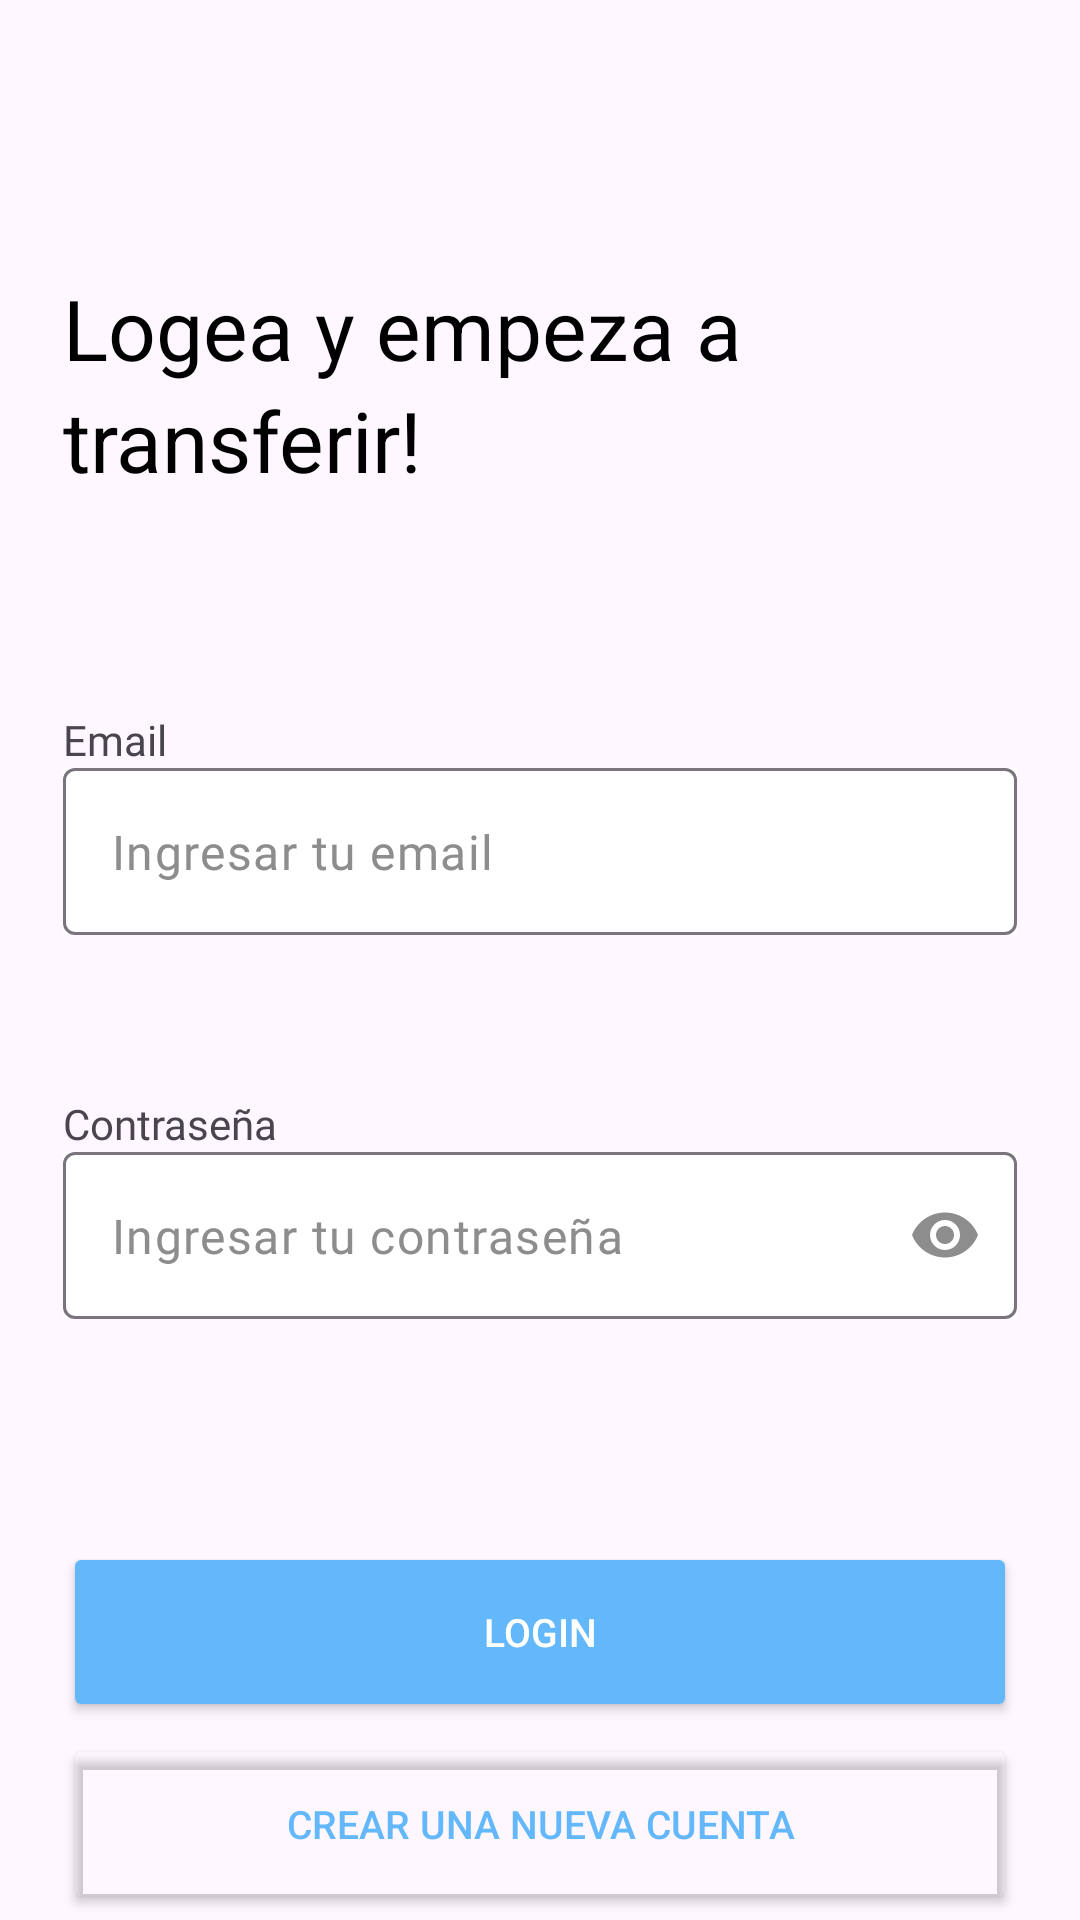

Produce the Android XML layout that renders to this screen, including the resource entries it uses.
<!-- AndroidManifest.xml: application theme Theme.Mobile_wallet_final -->
<!-- res/layout/fragment_login_page.xml -->
<?xml version="1.0" encoding="utf-8"?>
<androidx.constraintlayout.widget.ConstraintLayout xmlns:android="http://schemas.android.com/apk/res/android"
    xmlns:app="http://schemas.android.com/apk/res-auto"
    xmlns:tools="http://schemas.android.com/tools"
    android:layout_width="match_parent"
    android:layout_height="match_parent"
    tools:context=".ui.view.fragments.LoginPageFragment">

    <ImageView
        android:id="@+id/backgroundImageView"
        android:layout_width="wrap_content"
        android:layout_height="wrap_content"
        android:contentDescription="@string/background_login"
        android:src="@drawable/avion_background"
        app:layout_constraintBottom_toBottomOf="parent"
        app:layout_constraintEnd_toEndOf="parent"
        app:layout_constraintStart_toStartOf="parent"
        app:layout_constraintTop_toTopOf="parent" />

    <androidx.constraintlayout.widget.Guideline
        android:id="@+id/guideline1"
        android:layout_width="wrap_content"
        android:layout_height="wrap_content"
        android:orientation="horizontal"
        app:layout_constraintGuide_begin="0dp"
        app:layout_constraintGuide_percent="0.2" />

    <TextView
        style="@style/texto_grande"
        android:layout_width="0dp"
        android:layout_height="wrap_content"
        android:text="@string/logea_y_empeza_a"
        app:layout_constraintBottom_toBottomOf="@id/guideline1"
        app:layout_constraintEnd_toEndOf="@id/guidelinederecha"
        app:layout_constraintStart_toStartOf="@id/guidelineizquierda" />

    <androidx.constraintlayout.widget.Guideline
        android:id="@+id/guideline2"
        android:layout_width="wrap_content"
        android:layout_height="wrap_content"
        android:orientation="horizontal"
        app:layout_constraintGuide_begin="0dp"
        app:layout_constraintGuide_percent="0.4" />

    <TextView
        style="@style/texto_grande"
        android:layout_width="0dp"
        android:layout_height="wrap_content"
        android:text="@string/transferir"
        app:layout_constraintEnd_toEndOf="@id/guidelinederecha"
        app:layout_constraintStart_toStartOf="@id/guidelineizquierda"
        app:layout_constraintTop_toTopOf="@id/guideline1" />

    <androidx.constraintlayout.widget.Guideline
        android:id="@+id/guideline3"
        android:layout_width="wrap_content"
        android:layout_height="wrap_content"
        android:orientation="horizontal"
        app:layout_constraintGuide_begin="0dp"
        app:layout_constraintGuide_percent="0.6" />

    
    <com.google.android.material.textview.MaterialTextView
        android:id="@+id/labelEmail"
        android:layout_width="0dp"
        android:layout_height="wrap_content"
        android:fontFamily="@font/jua"
        android:text="@string/emailLabel"
        app:layout_constraintBottom_toTopOf="@id/emailInput"
        app:layout_constraintEnd_toEndOf="@id/guidelinederecha"
        app:layout_constraintStart_toStartOf="@id/guidelineizquierda" />

    <com.google.android.material.textfield.TextInputLayout
        android:id="@+id/emailInput"
        android:layout_width="0dp"
        android:layout_height="wrap_content"
        android:background="@color/white"
        app:hintEnabled="false"
        app:layout_constraintEnd_toEndOf="@id/guidelinederecha"
        app:layout_constraintStart_toStartOf="@id/guidelineizquierda"
        app:layout_constraintTop_toTopOf="@id/guideline2">

        <com.google.android.material.textfield.TextInputEditText
            android:id="@+id/editTextEmail"
            android:layout_width="match_parent"
            android:layout_height="wrap_content"
            android:fontFamily="@font/jua"
            android:hint="@string/ingresar_tu_email"
            android:textColorHint="@color/gris_claro" />
    </com.google.android.material.textfield.TextInputLayout>
    

    
    <com.google.android.material.textview.MaterialTextView
        android:layout_width="0dp"
        android:layout_height="wrap_content"
        android:fontFamily="@font/jua"
        android:text="@string/passlLabel"
        app:layout_constraintBottom_toTopOf="@id/passwordInput"
        app:layout_constraintEnd_toEndOf="@id/guidelinederecha"
        app:layout_constraintStart_toStartOf="@id/guidelineizquierda" />

    <com.google.android.material.textfield.TextInputLayout
        android:id="@+id/passwordInput"
        android:layout_width="0dp"
        android:layout_height="wrap_content"
        android:background="@color/white"
        app:endIconMode="password_toggle"
        app:endIconTint="@color/gris_claro"
        app:hintEnabled="false"
        app:layout_constraintEnd_toEndOf="@id/guidelinederecha"
        app:layout_constraintStart_toStartOf="@id/guidelineizquierda"
        app:layout_constraintTop_toTopOf="@id/guideline3">

        <com.google.android.material.textfield.TextInputEditText
            android:id="@+id/editTextPassword"
            android:layout_width="match_parent"
            android:layout_height="wrap_content"
            android:fontFamily="@font/jua"
            android:hint="@string/ingresar_tu_pass"
            android:inputType="textPassword"
            android:textColorHint="@color/gris_claro" />
    </com.google.android.material.textfield.TextInputLayout>
    

    <androidx.constraintlayout.widget.Guideline
        android:id="@+id/guideline4"
        android:layout_width="wrap_content"
        android:layout_height="wrap_content"
        android:orientation="horizontal"
        app:layout_constraintGuide_begin="0dp"
        app:layout_constraintGuide_percent="0.8" />

    <androidx.constraintlayout.widget.Guideline
        android:id="@+id/guidelineIzquierda"
        android:layout_width="wrap_content"
        android:layout_height="wrap_content"
        android:orientation="horizontal"
        app:layout_constraintGuide_begin="0dp"
        app:layout_constraintGuide_percent="0.9" />

    <androidx.constraintlayout.widget.Guideline
        android:id="@+id/guidelinederecha"
        android:layout_width="wrap_content"
        android:layout_height="wrap_content"
        android:orientation="vertical"
        app:layout_constraintGuide_end="21dp" />

    <Button
        android:id="@+id/login_btn"
        style="@style/boton_azul_alke"
        android:layout_width="0dp"
        android:layout_height="60dp"
        android:text="@string/login_button"
        app:layout_constraintBottom_toBottomOf="@id/guidelineIzquierda"
        app:layout_constraintEnd_toEndOf="@id/guidelinederecha"
        app:layout_constraintStart_toStartOf="@id/guidelineizquierda"
        app:layout_constraintTop_toTopOf="@id/guideline4" />

    <Button
        android:id="@+id/tiene_cuenta"
        style="@style/boton_transparente"
        android:layout_width="0dp"
        android:layout_height="60dp"
        android:text="@string/crea_nueva_cuenta"
        app:layout_constraintBottom_toBottomOf="parent"
        app:layout_constraintEnd_toEndOf="@id/guidelinederecha"
        app:layout_constraintStart_toStartOf="@id/guidelineizquierda"
        app:layout_constraintTop_toTopOf="@id/guidelineIzquierda" />

    <androidx.constraintlayout.widget.Guideline
        android:id="@+id/guidelineizquierda"
        android:layout_width="wrap_content"
        android:layout_height="wrap_content"
        android:orientation="vertical"
        app:layout_constraintGuide_begin="21dp" />
</androidx.constraintlayout.widget.ConstraintLayout>
<!-- resources referenced by this layout -->
<resources>
  <color name="gris_claro">#8D8D8D</color>
  <color name="white">#FFFFFFFF</color>
  <string name="background_login">background_login</string>
  <string name="crea_nueva_cuenta">Crear una nueva cuenta</string>
  <string name="emailLabel">Email</string>
  <string name="ingresar_tu_email">Ingresar tu email</string>
  <string name="ingresar_tu_pass">Ingresar tu contraseña</string>
  <string name="logea_y_empeza_a">Logea y empeza a</string>
  <string name="login_button">Login</string>
  <string name="passlLabel">Contraseña</string>
  <string name="transferir">transferir!</string>
  <style name="boton_azul_alke">
          <item name="android:textSize">13sp</item>
          <item name="android:textColor">@color/white</item>
          <item name="backgroundTint">@color/alke_blue</item>
          <item name="cornerRadius">10dp</item>
      </style>
  <style name="boton_transparente">
          <item name="android:textSize">13sp</item>
          <item name="android:textColor">@color/alke_blue</item>
          <item name="backgroundTint">@color/transparente</item>
          <item name="cornerRadius">10dp</item>
      </style>
  <style name="texto_grande">
          <item name="android:textSize">28sp</item>
          <item name="android:textColor">@color/black</item>
      </style>
  <style name="Theme.Mobile_wallet_final" parent="Base.Theme.Mobile_wallet_final" />
  <color name="alke_blue">#63b8fc</color>
  <color name="transparente">#00FFFFFF</color>
  <color name="black">#FF000000</color>
  <style name="Base.Theme.Mobile_wallet_final" parent="Theme.Material3.DayNight.NoActionBar">
          
          
      </style>
</resources>
